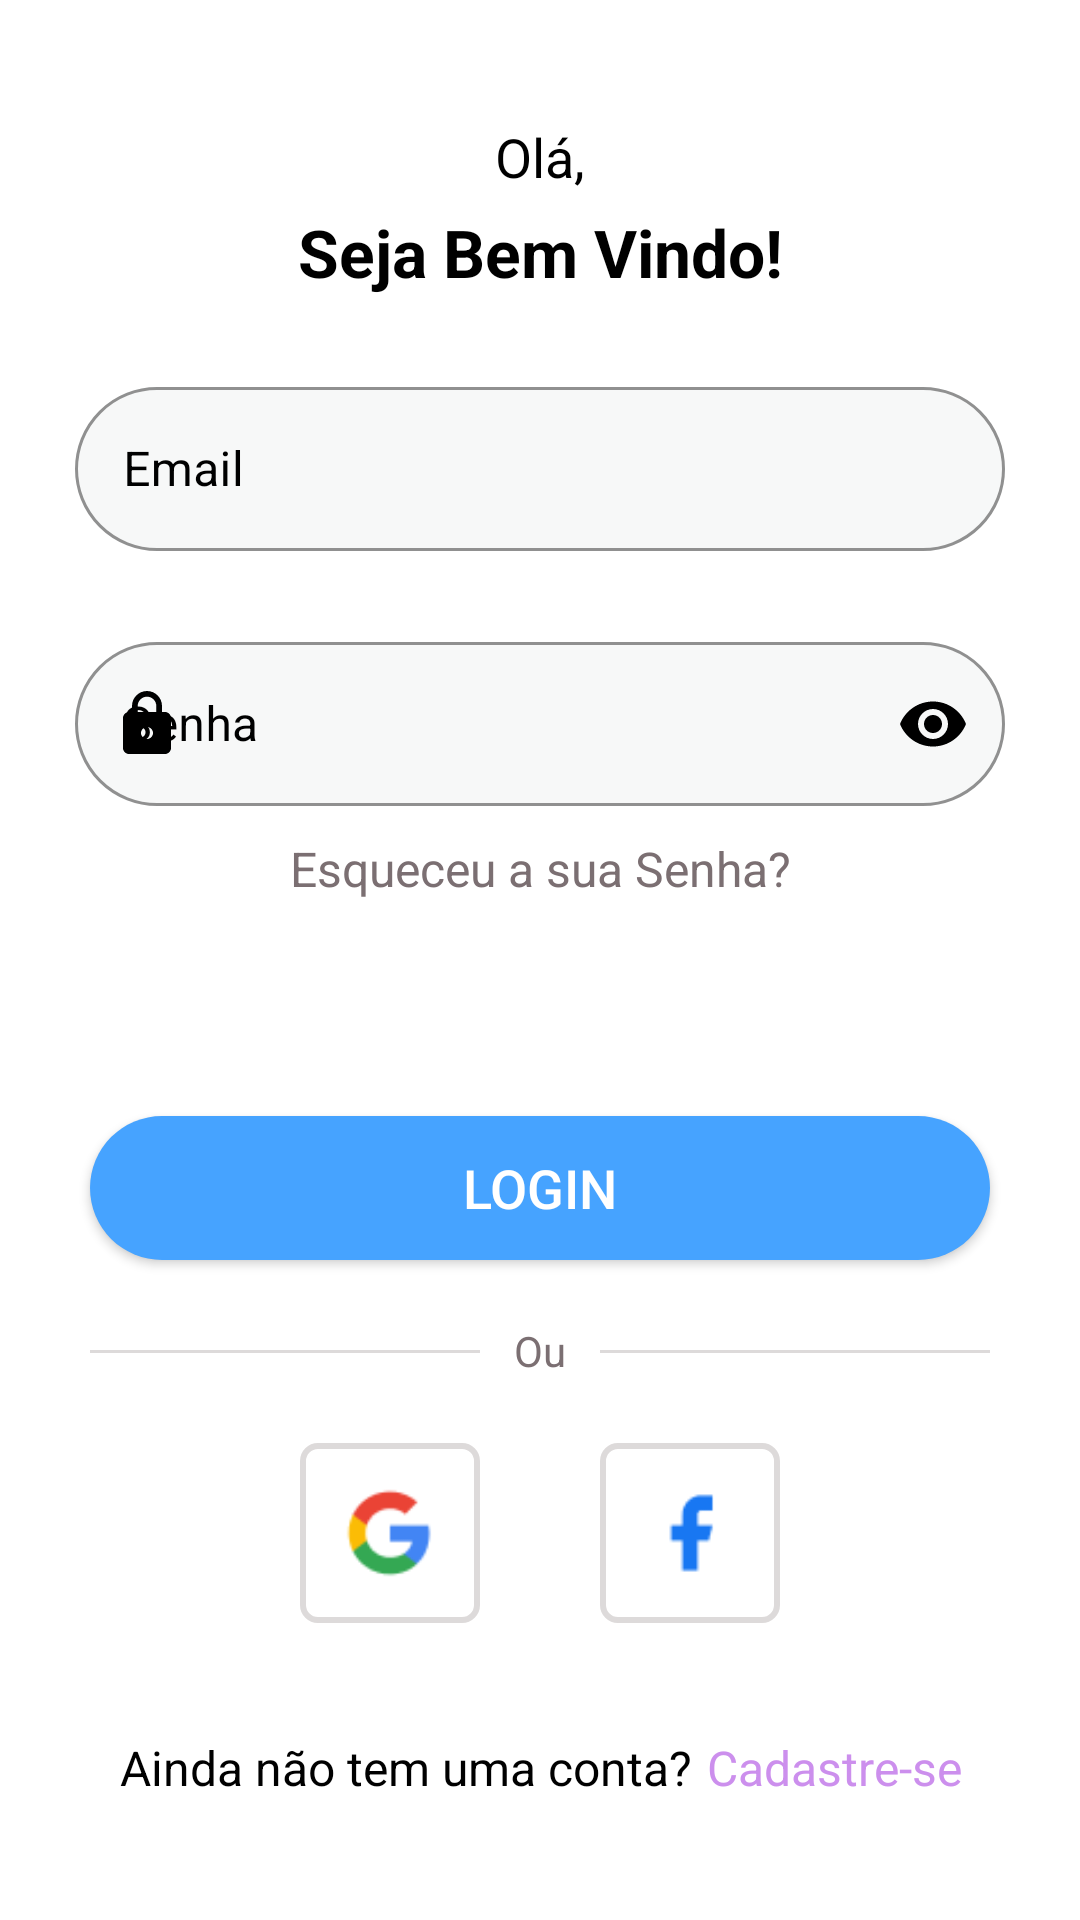

Layout XML and referenced resources for this Android screen:
<!-- AndroidManifest.xml: application theme Theme.VipTraining -->
<!-- res/layout/activity_login.xml -->
<?xml version="1.0" encoding="utf-8"?>
<androidx.constraintlayout.widget.ConstraintLayout xmlns:android="http://schemas.android.com/apk/res/android"
    xmlns:app="http://schemas.android.com/apk/res-auto"
    xmlns:tools="http://schemas.android.com/tools"
    android:layout_width="match_parent"
    android:layout_height="match_parent"
    android:background="@color/white"
    tools:context=".view.login.LoginActivity">

    <TextView
        android:id="@+id/text_title_login"
        android:layout_width="wrap_content"
        android:layout_height="wrap_content"
        android:layout_marginTop="40dp"
        android:background="@android:color/transparent"
        android:elevation="3dp"
        android:text="@string/cabecalho_login"
        android:textAlignment="center"
        android:textColor="@color/black"
        android:textSize="18sp"
        android:textStyle="normal"
        app:layout_constraintEnd_toEndOf="parent"
        app:layout_constraintStart_toStartOf="parent"
        app:layout_constraintTop_toTopOf="parent" />

    <TextView
        android:id="@+id/text_subtitle_login"
        android:layout_width="match_parent"
        android:layout_height="wrap_content"
        android:layout_marginStart="25dp"
        android:layout_marginTop="5dp"
        android:layout_marginEnd="25dp"
        android:background="@android:color/transparent"
        android:elevation="2dp"
        android:text="@string/descricao_login"
        android:textAlignment="center"
        android:textColor="@color/black"
        android:textSize="22sp"
        android:textStyle="bold"
        app:layout_constraintEnd_toEndOf="parent"
        app:layout_constraintStart_toStartOf="parent"
        app:layout_constraintTop_toBottomOf="@+id/text_title_login" />

    <com.google.android.material.textfield.TextInputLayout
        android:id="@+id/login_email"
        style="@style/Widget.MaterialComponents.TextInputLayout.OutlinedBox"
        android:layout_width="match_parent"
        android:layout_height="60dp"
        android:layout_marginStart="25dp"
        android:layout_marginTop="25dp"
        android:layout_marginEnd="25dp"
        android:hint="@string/email"
        android:imeOptions="actionNext"
        android:textColorHint="@color/black"
        app:boxBackgroundColor="@color/sand"
        app:boxStrokeColor="@color/blue_light"
        app:endIconMode="clear_text"
        app:endIconTint="@color/black"
        app:hintTextColor="@color/blue_light"
        app:layout_constraintEnd_toEndOf="parent"
        app:layout_constraintStart_toStartOf="parent"
        app:layout_constraintTop_toBottomOf="@+id/text_subtitle_login"
        app:shapeAppearanceOverlay="@style/ShapeAppearanceOverlay.App.CornerCircle"
        app:startIconDrawable="@drawable/icon_email"
        app:startIconTint="@color/black">

        <com.google.android.material.textfield.TextInputEditText
            android:id="@+id/input_email_login"
            android:layout_width="match_parent"
            android:layout_height="match_parent"
            android:inputType="textEmailAddress"
            android:maxLength="50"
            android:textColor="@color/black" />
    </com.google.android.material.textfield.TextInputLayout>

    <com.google.android.material.textfield.TextInputLayout
        android:id="@+id/login_password"
        style="@style/Widget.MaterialComponents.TextInputLayout.OutlinedBox"
        android:layout_width="match_parent"
        android:layout_height="60dp"
        android:layout_marginStart="25dp"
        android:layout_marginTop="25dp"
        android:layout_marginEnd="25dp"
        android:hint="@string/senha1"
        android:textColorHint="@color/black"
        app:boxBackgroundColor="@color/sand"
        app:boxStrokeColor="@color/blue_light"
        app:endIconMode="password_toggle"
        app:endIconTint="@color/black"
        app:hintTextColor="@color/blue_light"
        app:layout_constraintEnd_toEndOf="parent"
        app:layout_constraintStart_toStartOf="parent"
        app:layout_constraintTop_toBottomOf="@+id/login_email"
        app:shapeAppearanceOverlay="@style/ShapeAppearanceOverlay.App.CornerCircle"
        app:startIconDrawable="@drawable/icon_lock"
        app:startIconTint="@color/black">

        <com.google.android.material.textfield.TextInputEditText
            android:id="@+id/input_password_login"
            android:layout_width="match_parent"
            android:layout_height="match_parent"
            android:inputType="numberPassword"
            android:maxLength="6"
            android:textColor="@color/black" />
    </com.google.android.material.textfield.TextInputLayout>

    <TextView
        android:id="@+id/text_forget_password"
        android:layout_width="wrap_content"
        android:layout_height="wrap_content"
        android:layout_marginTop="10dp"
        android:background="@android:color/transparent"
        android:elevation="3dp"
        android:text="@string/forgot_password"
        android:textAlignment="center"
        android:textColor="@color/grey"
        android:textSize="16sp"
        android:textStyle="normal"
        app:layout_constraintEnd_toEndOf="parent"
        app:layout_constraintStart_toStartOf="parent"
        app:layout_constraintTop_toBottomOf="@+id/login_password" />

    <androidx.appcompat.widget.AppCompatButton
        android:id="@+id/btn_login"
        style="@style/Button_Style"
        android:layout_marginBottom="220dp"
        android:drawableStart="@drawable/icon_login"
        android:paddingStart="100dp"
        android:paddingEnd="100dp"
        android:text="@string/login"
        app:layout_constraintBottom_toBottomOf="parent"
        app:layout_constraintEnd_toEndOf="parent"
        app:layout_constraintStart_toStartOf="parent" />

    <View
        android:id="@+id/line_or"
        android:layout_width="match_parent"
        android:layout_height="1dp"
        android:layout_marginStart="30dp"
        android:layout_marginTop="30dp"
        android:layout_marginEnd="30dp"
        android:background="@color/sand_light"
        android:padding="5dp"
        app:layout_constraintEnd_toEndOf="@+id/btn_login"
        app:layout_constraintStart_toStartOf="@+id/btn_login"
        app:layout_constraintTop_toBottomOf="@+id/btn_login" />

    <TextView
        android:id="@+id/text_or"
        android:layout_width="40dp"
        android:layout_height="30dp"
        android:layout_marginStart="25dp"
        android:layout_marginEnd="25dp"
        android:layout_marginBottom="-20dp"
        android:background="@color/white"
        android:text="@string/ou"
        android:textAlignment="center"
        android:textColor="@color/grey"
        android:textSize="14sp"
        app:layout_constraintBottom_toBottomOf="@+id/line_or"
        app:layout_constraintEnd_toEndOf="parent"
        app:layout_constraintStart_toStartOf="parent" />

    <com.google.android.material.imageview.ShapeableImageView
        android:id="@+id/btn_icon_google"
        android:layout_width="60dp"
        android:layout_height="60dp"
        android:layout_marginTop="30dp"
        android:background="@drawable/background_button_login"
        android:scaleType="fitCenter"
        app:contentPadding="15dp"
        app:layout_constraintEnd_toStartOf="@+id/text_or"
        app:layout_constraintTop_toBottomOf="@+id/line_or"
        app:srcCompat="@drawable/icon_google" />

    <com.google.android.material.imageview.ShapeableImageView
        android:id="@+id/btn_icon_facebook"
        android:layout_width="60dp"
        android:layout_height="60dp"
        android:layout_marginTop="30dp"
        android:background="@drawable/background_button_login"
        android:scaleType="fitCenter"
        app:contentPadding="15dp"
        app:layout_constraintStart_toEndOf="@+id/text_or"
        app:layout_constraintTop_toBottomOf="@+id/line_or"
        app:srcCompat="@drawable/icon_facebook" />

    <TextView
        android:id="@+id/text_new_account"
        android:layout_width="wrap_content"
        android:layout_height="wrap_content"
        android:layout_marginStart="40dp"
        android:layout_marginBottom="40dp"
        android:background="@android:color/transparent"
        android:elevation="3dp"
        android:text="@string/account"
        android:textAlignment="center"
        android:textColor="@color/black"
        android:textSize="16sp"
        android:textStyle="normal"
        app:layout_constraintBottom_toBottomOf="parent"
        app:layout_constraintStart_toStartOf="parent" />

    <TextView
        android:id="@+id/text_register"
        android:layout_width="wrap_content"
        android:layout_height="wrap_content"
        android:layout_marginStart="5dp"
        android:layout_marginBottom="40dp"
        android:background="@android:color/transparent"
        android:elevation="3dp"
        android:text="@string/cadastre"
        android:textAlignment="center"
        android:textColor="@color/violet"
        android:textSize="16sp"
        android:textStyle="normal"
        app:layout_constraintBottom_toBottomOf="parent"
        app:layout_constraintStart_toEndOf="@+id/text_new_account" />

    <FrameLayout
        android:id="@+id/progress_bar_login"
        android:layout_width="wrap_content"
        android:layout_height="wrap_content"
        android:background="@android:color/transparent"
        android:backgroundTint="@android:color/transparent"
        android:elevation="3dp"
        android:padding="16dp"
        android:visibility="gone"
        app:layout_constraintBottom_toBottomOf="parent"
        app:layout_constraintEnd_toEndOf="parent"
        app:layout_constraintStart_toStartOf="parent"
        app:layout_constraintTop_toTopOf="parent">

        <ProgressBar
            android:layout_width="wrap_content"
            android:layout_height="wrap_content" />
    </FrameLayout>

</androidx.constraintlayout.widget.ConstraintLayout>
<!-- resources referenced by this layout -->
<resources>
  <color name="black">#FF000000</color>
  <color name="blue_light">#92A3FD</color>
  <color name="grey">#7B6F72</color>
  <color name="sand">#F7F8F8</color>
  <color name="sand_light">#DDDADA</color>
  <color name="violet">#CC8FED</color>
  <color name="white">#FFFFFFFF</color>
  <!-- drawable background_button_login (drawable) -->
  <?xml version="1.0" encoding="utf-8"?>
  <shape xmlns:android="http://schemas.android.com/apk/res/android"
      android:shape="rectangle">
      <solid android:color="@color/white" />
      <corners android:radius="5dp" />
      <stroke
          android:width="2dp"
          android:color="@color/sand_light" />
  </shape>
  <!-- drawable icon_lock (drawable) -->
  <vector xmlns:android="http://schemas.android.com/apk/res/android"
      android:width="24dp"
      android:height="24dp"
      android:viewportWidth="24"
      android:viewportHeight="24"
      android:tint="@color/grey_dark">
    <path
        android:fillColor="@android:color/white"
        android:pathData="M18,8h-1L17,6c0,-2.76 -2.24,-5 -5,-5S7,3.24 7,6v2L6,8c-1.1,0 -2,0.9 -2,2v10c0,1.1 0.9,2 2,2h12c1.1,0 2,-0.9 2,-2L20,10c0,-1.1 -0.9,-2 -2,-2zM12,17c-1.1,0 -2,-0.9 -2,-2s0.9,-2 2,-2 2,0.9 2,2 -0.9,2 -2,2zM15.1,8L8.9,8L8.9,6c0,-1.71 1.39,-3.1 3.1,-3.1 1.71,0 3.1,1.39 3.1,3.1v2z"/>
  </vector>
  <string name="account">Ainda não tem uma conta?</string>
  <string name="cabecalho_login">Olá,</string>
  <string name="cadastre">Cadastre-se</string>
  <string name="descricao_login">Seja Bem Vindo!</string>
  <string name="email">Email</string>
  <string name="forgot_password">Esqueceu a sua Senha?</string>
  <string name="login">Login</string>
  <string name="ou">Ou</string>
  <string name="senha1">Senha</string>
  <style name="Button_Style">
          <item name="android:layout_width">match_parent</item>
          <item name="android:layout_height">wrap_content</item>
          <item name="android:layout_marginStart">30dp</item>
          <item name="android:layout_marginEnd">30dp</item>
          <item name="android:layout_marginTop">15dp</item>
          <item name="android:layout_marginBottom">25dp</item>
          <item name="android:padding">10dp</item>
          <item name="android:background">@drawable/button</item>
          <item name="android:textColor">@color/white</item>
          <item name="android:textSize">18sp</item>
      </style>
  <style name="ShapeAppearanceOverlay.App.CornerCircle" parent="">
          <item name="cornerFamily">rounded</item>
          <item name="cornerSize">50%</item>
      </style>
  <color name="grey_dark">#34515e</color>
  <!-- drawable button (drawable-v24) -->
  <?xml version="1.0" encoding="utf-8"?>
  <shape xmlns:android="http://schemas.android.com/apk/res/android"
      android:shape="rectangle">
      <solid android:color="@color/violet_dark" />
      <corners android:radius="200dp" />
      <size
          android:height="16dp"
          android:width="32dp" />
  </shape>
  <color name="purple_500">#FF6200EE</color>
  <color name="purple_700">#FF3700B3</color>
  <color name="teal_200">#FF03DAC5</color>
  <color name="teal_700">#FF018786</color>
  <style name="AppBottomSheetDialogTheme" parent="Theme.MaterialComponents.Light.BottomSheetDialog">
          <item name="bottomSheetStyle">@style/CustomBottomSheetStyle</item>
      </style>
  <color name="violet_dark">#46A3FF</color>
  <style name="CustomBottomSheetStyle" parent="Widget.Design.BottomSheet.Modal">
          <item name="android:background">@drawable/background_dialog</item>
      </style>
  <!-- drawable background_dialog (drawable) -->
  <?xml version="1.0" encoding="utf-8"?>
  <shape xmlns:android="http://schemas.android.com/apk/res/android"
      android:shape="rectangle">
      <solid android:color="@color/black"></solid>
      <corners android:topLeftRadius="50dp"
          android:topRightRadius="50dp"/>
  </shape>
</resources>
